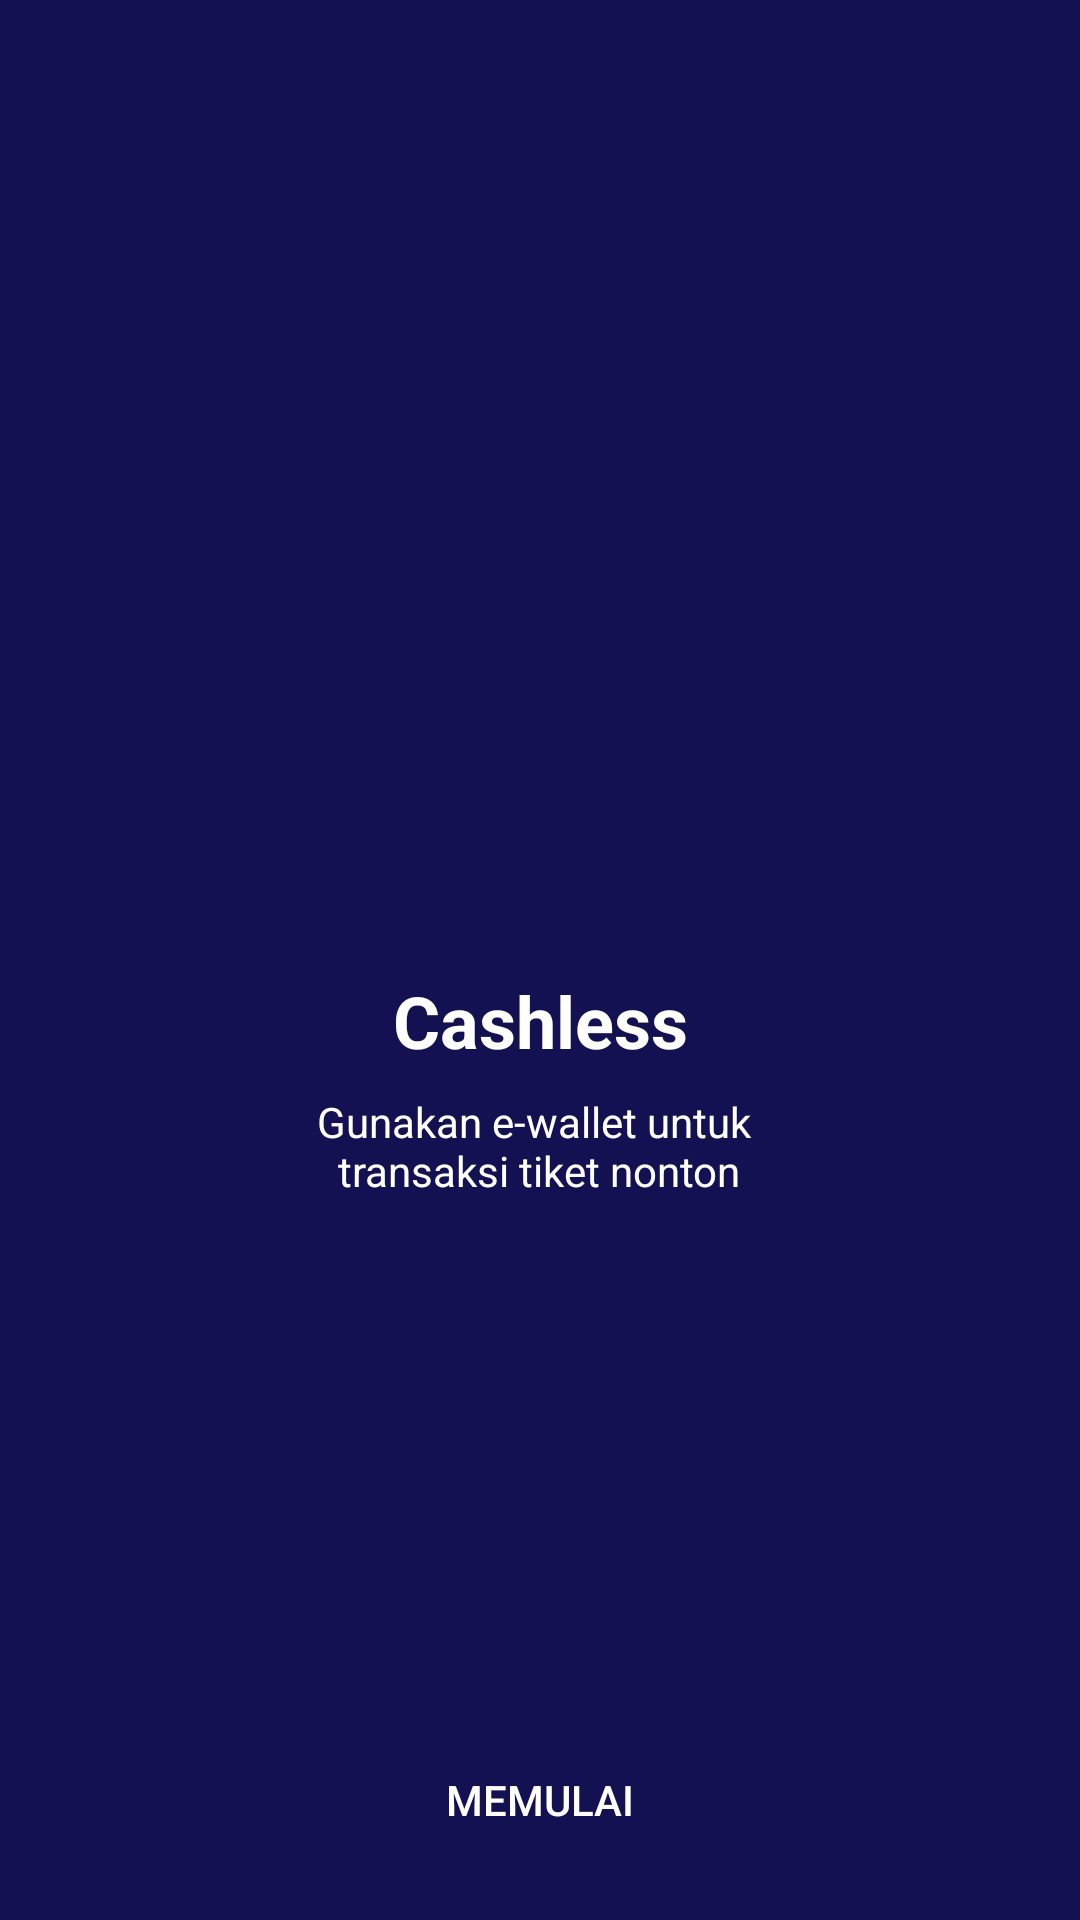

Android layout source for this screen:
<!-- AndroidManifest.xml: application theme Theme.BWAMove -->
<!-- res/layout/activity_on_boarding_three.xml -->
<?xml version="1.0" encoding="utf-8"?>
<androidx.constraintlayout.widget.ConstraintLayout xmlns:android="http://schemas.android.com/apk/res/android"
    xmlns:app="http://schemas.android.com/apk/res-auto"
    xmlns:tools="http://schemas.android.com/tools"
    android:layout_width="match_parent"
    android:layout_height="match_parent"
    android:background="@color/background"
    tools:context=".onboarding.OnBoardingOneActivity">

    <androidx.appcompat.widget.AppCompatButton
        android:id="@+id/button2"
        android:layout_width="0dp"
        android:layout_height="wrap_content"
        android:layout_marginStart="16dp"
        android:layout_marginEnd="16dp"
        android:layout_marginBottom="16dp"
        android:background="@drawable/shape_rectangle_pink"
        android:text="@string/memulai"
        android:textColor="@color/white"
        app:layout_constraintBottom_toBottomOf="parent"
        app:layout_constraintEnd_toEndOf="parent"
        app:layout_constraintHorizontal_bias="0.0"
        app:layout_constraintStart_toStartOf="parent"
        app:rippleColor="@color/white" />

    <ImageView
        android:id="@+id/imageView2"
        android:layout_width="200dp"
        android:layout_height="200dp"
        android:layout_marginTop="100dp"
        app:layout_constraintEnd_toEndOf="parent"
        app:layout_constraintStart_toStartOf="parent"
        app:layout_constraintTop_toTopOf="parent"
        app:srcCompat="@drawable/onboarding3" />

    <TextView
        android:id="@+id/textView"
        android:layout_width="wrap_content"
        android:layout_height="wrap_content"
        android:layout_marginTop="24dp"
        android:text="@string/cashless"
        android:textColor="@color/white"
        android:textSize="24sp"
        android:textStyle="bold"
        app:layout_constraintEnd_toEndOf="parent"
        app:layout_constraintStart_toStartOf="parent"
        app:layout_constraintTop_toBottomOf="@+id/imageView2" />

    <TextView
        android:id="@+id/textView2"
        android:layout_width="wrap_content"
        android:layout_height="wrap_content"
        android:layout_marginStart="16dp"
        android:layout_marginTop="8dp"
        android:layout_marginEnd="16dp"
        android:gravity="center"
        android:text="@string/cashless_des"
        android:textColor="@color/white"
        app:layout_constraintEnd_toEndOf="parent"
        app:layout_constraintHorizontal_bias="0.498"
        app:layout_constraintStart_toStartOf="parent"
        app:layout_constraintTop_toBottomOf="@+id/textView" />
</androidx.constraintlayout.widget.ConstraintLayout>
<!-- resources referenced by this layout -->
<resources>
  <color name="background">#141153</color>
  <color name="white">#FFFFFFFF</color>
  <string name="cashless">Cashless</string>
  <string name="cashless_des">Gunakan e-wallet untuk \ntransaksi tiket nonton</string>
  <string name="memulai">MEMULAI</string>
  <style name="Theme.BWAMove" parent="Theme.MaterialComponents.DayNight.DarkActionBar">
          
          <item name="colorPrimary">@color/purple_500</item>
          <item name="colorPrimaryVariant">@color/purple_700</item>
          <item name="colorOnPrimary">@color/white</item>
          
          <item name="colorSecondary">@color/teal_200</item>
          <item name="colorSecondaryVariant">@color/teal_700</item>
          <item name="colorOnSecondary">@color/black</item>
          
          <item name="android:statusBarColor" tools:targetApi="l">?attr/colorPrimaryVariant</item>
          
      </style>
  <color name="purple_500">#FF6200EE</color>
  <color name="purple_700">#FF3700B3</color>
  <color name="teal_200">#FF03DAC5</color>
  <color name="teal_700">#FF018786</color>
  <color name="black">#FF000000</color>
</resources>
